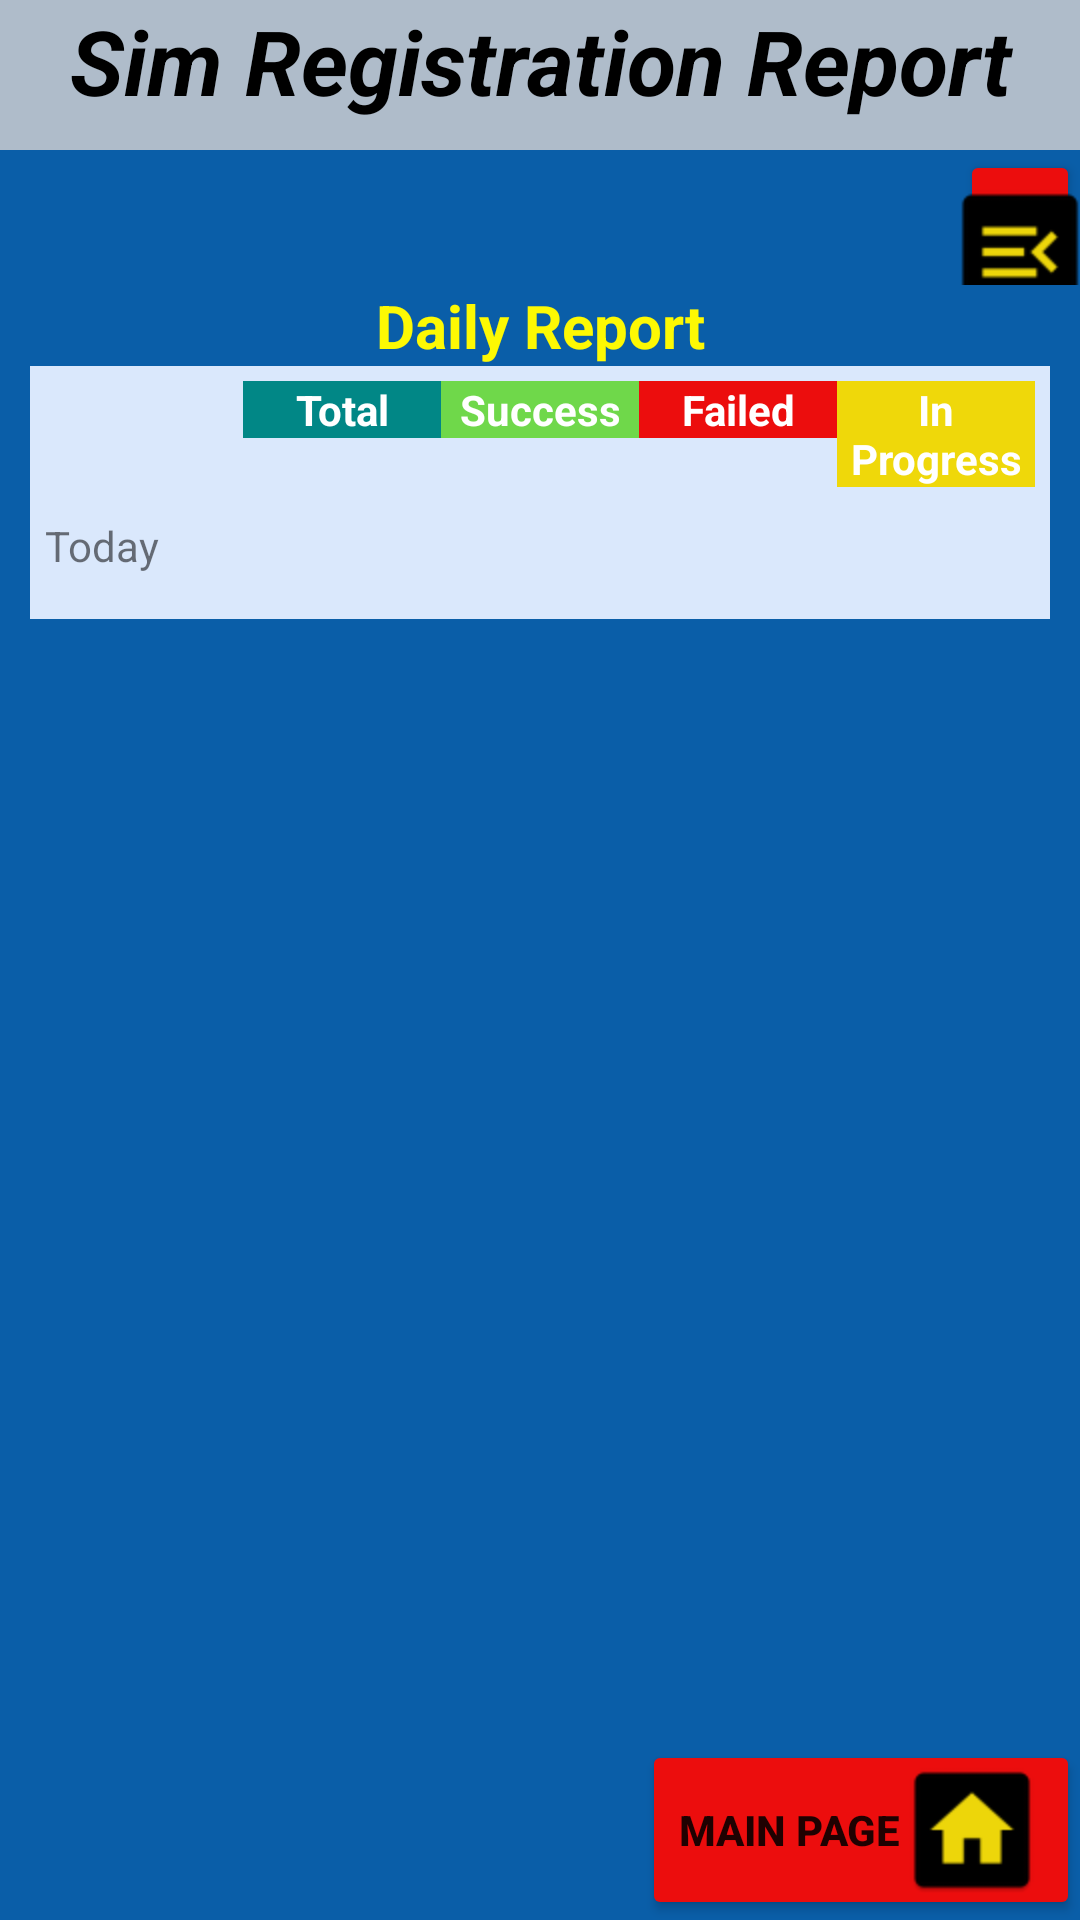

Write the Android layout XML for this screen, with the resource values it uses.
<!-- AndroidManifest.xml: application theme Theme.AliatSimActivation -->
<!-- res/layout/activity_sim_registration_report.xml -->
<?xml version="1.0" encoding="utf-8"?>
<RelativeLayout xmlns:android="http://schemas.android.com/apk/res/android"
    xmlns:app="http://schemas.android.com/apk/res-auto"
    xmlns:tools="http://schemas.android.com/tools"
    android:layout_width="match_parent"
    android:layout_height="match_parent"
    android:background="#0A5EA8"
    tools:context=".SimRegistrationReport">

    <TextView
        android:layout_width="match_parent"
        android:layout_height="50dp"
        android:text="Sim Registration Report"
        android:textAlignment="center"
        android:textSize="30dp"
        android:textColor="@color/black"
        android:textStyle="bold|italic"
        android:background="@color/grey">
    </TextView>

    <Button
        android:id="@+id/btnsearchsimregreport"
        android:layout_width="40dp"
        android:layout_height="45dp"
        android:backgroundTint="@color/red"
        android:layout_marginTop="50dp"
        android:layout_alignParentRight="true"
        android:drawableTop="@mipmap/ic_menu"/>

    <TextView
        android:layout_width="match_parent"
        android:layout_height="wrap_content"
        android:text="Daily Report"
        android:textSize="20dp"
        android:id="@+id/dailyreporttxt"
        android:textStyle="bold"
        android:textColor="@color/yellowheader"
        android:layout_below="@id/btnsearchsimregreport"
        android:textAlignment="center">
    </TextView>
    <TableLayout
        android:layout_width="match_parent"
        android:layout_height="wrap_content"
        android:paddingLeft="10dp"
        android:layout_below="@id/dailyreporttxt"
        android:id="@+id/dailyreport"
        android:paddingRight="10dp">

        <TableRow android:background="#DAE8FC" android:padding="5dp">
            <TextView
                android:layout_width="80dp"
                android:layout_height="wrap_content"
                android:layout_weight="1"
                android:text="" />
            <TextView
                android:layout_width="80dp"
                android:layout_height="wrap_content"
                android:layout_weight="1"
                android:background="#FF018786"
                android:textAlignment="center"
                android:textStyle="bold"
                android:textColor="@color/white"
                android:text="Total" />
            <TextView
                android:layout_width="80dp"
                android:layout_height="wrap_content"
                android:layout_weight="1"
                android:background="#F36BD842"
                android:textAlignment="center"
                android:textStyle="bold"
                android:textColor="@color/white"
                android:text="Success" />
            <TextView
                android:layout_width="80dp"
                android:layout_height="wrap_content"
                android:layout_weight="1"
                android:background="#EC0D0D"
                android:textAlignment="center"
                android:textStyle="bold"
                android:textColor="@color/white"
                android:text="Failed" />
            <TextView
                android:layout_width="80dp"
                android:layout_height="wrap_content"
                android:layout_weight="1"
                android:background="#EFD80A"
                android:textAlignment="center"
                android:textStyle="bold"
                android:textColor="@color/white"
                android:text="In Progress" />
        </TableRow>
        <TableRow android:background="#DAE8FC" android:padding="5dp">

            <TextView
                android:layout_width="73dp"
                android:layout_height="29dp"
                android:layout_weight="1"
                android:text="Today" />
            <TextView
                android:layout_width="80dp"
                android:layout_height="wrap_content"
                android:layout_weight="1"
                android:id="@+id/today_total"
                android:text=""
                android:textAlignment="center"/>
            <TextView
                android:layout_width="80dp"
                android:layout_height="wrap_content"
                android:layout_weight="1"
                android:id="@+id/today_success"
                android:text=""
                android:textAlignment="center"/>
            <TextView
                android:layout_width="80dp"
                android:layout_height="wrap_content"
                android:layout_weight="1"
                android:id="@+id/today_failed"
                android:text=""
                android:textAlignment="center"/>
            <TextView
                android:layout_width="80dp"
                android:layout_height="wrap_content"
                android:layout_weight="1"
                android:id="@+id/today_progress"
                android:text=""
                android:textAlignment="center"/>
        </TableRow>

    </TableLayout>
    <Button
        android:id="@+id/btndatesearch"
        android:layout_width="wrap_content"
        android:layout_height="50dp"
        android:text="PICK DATE"
        android:layout_below="@+id/btnsearchsimregreport"
        android:layout_marginRight="5dp"
        android:backgroundTint="@color/red"
        android:layout_marginTop="5dp"
        android:layout_marginStart="1dp"
        android:visibility="gone"
        android:drawableRight="@drawable/ic_calander"
        />

    <EditText
        android:id="@+id/editTextdate"
        android:layout_width="wrap_content"
        android:layout_height="50dp"
        android:ems="10"
        android:hint="Enter Date"
        android:textColor="@color/yellow"
        android:layout_marginStart="5dp"
        android:textAlignment="center"
        android:visibility="gone"
        android:layout_below="@+id/btnsearchsimregreport"
        android:layout_toRightOf="@+id/btndatesearch" />
    <Button
        android:id="@+id/btnprevious"
        android:layout_width="150dp"
        android:layout_height="50dp"
        android:text="PREVIOUS"
        android:layout_marginStart="1dp"
        android:layout_marginTop="160dp"
        android:drawableLeft="@mipmap/ic_prev"
        android:backgroundTint="@color/red"
        android:visibility="gone"
        />

    <Button
        android:id="@+id/btnnext"
        android:layout_width="150dp"
        android:layout_height="50dp"
        android:text="NEXT"
        android:drawableRight="@mipmap/ic_next"
        android:backgroundTint="@color/red"
        android:visibility="gone"
        android:layout_marginTop="160dp"
        android:layout_alignParentRight="true"
        android:layout_marginStart="5dp"
        />

    <androidx.recyclerview.widget.RecyclerView
        android:layout_width="match_parent"
        android:layout_height="340dp"
        android:id="@+id/simregreport"
        android:layout_below="@+id/btnprevious"
        android:scrollbars="vertical"
        android:visibility="visible">
    </androidx.recyclerview.widget.RecyclerView>


    <TableLayout xmlns:android="http://schemas.android.com/apk/res/android"
        android:layout_width="match_parent"
        android:layout_height="wrap_content"
        android:paddingLeft="10dp"
        android:layout_marginTop="540dp"
        android:id="@+id/dailyreport1"
        android:visibility="gone"
        android:paddingRight="10dp">

        <TableRow android:background="#DAE8FC" android:padding="5dp">
            <TextView
                android:layout_width="80dp"
                android:layout_height="wrap_content"
                android:layout_weight="1"
                android:text="" />
            <TextView
                android:layout_width="80dp"
                android:layout_height="wrap_content"
                android:layout_weight="1"
                android:background="#FF018786"
                android:textAlignment="center"
                android:textStyle="bold"
                android:textColor="@color/white"
                android:text="Total" />
            <TextView
                android:layout_width="80dp"
                android:layout_height="wrap_content"
                android:layout_weight="1"
                android:background="#F36BD842"
                android:textAlignment="center"
                android:textStyle="bold"
                android:textColor="@color/white"
                android:text="Success" />
            <TextView
                android:layout_width="80dp"
                android:layout_height="wrap_content"
                android:layout_weight="1"
                android:background="#EC0D0D"
                android:textAlignment="center"
                android:textStyle="bold"
                android:textColor="@color/white"
                android:text="Failed" />
            <TextView
                android:layout_width="80dp"
                android:layout_height="wrap_content"
                android:layout_weight="1"
                android:background="#EFD80A"
                android:textAlignment="center"
                android:textStyle="bold"
                android:textColor="@color/white"
                android:text="In Progress" />
        </TableRow>
        <TableRow android:background="#DAE8FC" android:padding="5dp">
            <TextView
                android:layout_width="80dp"
                android:layout_height="wrap_content"
                android:layout_weight="1"
                android:text="Today" />
            <TextView
                android:layout_width="80dp"
                android:layout_height="wrap_content"
                android:layout_weight="1"
                android:id="@+id/today_total1"
                android:text=""
                android:textAlignment="center"/>
            <TextView
                android:layout_width="80dp"
                android:layout_height="wrap_content"
                android:layout_weight="1"
                android:id="@+id/today_success1"
                android:text=""
                android:textAlignment="center"/>
            <TextView
                android:layout_width="80dp"
                android:layout_height="wrap_content"
                android:layout_weight="1"
                android:id="@+id/today_failed1"
                android:text=""
                android:textAlignment="center"/>
            <TextView
                android:layout_width="80dp"
                android:layout_height="wrap_content"
                android:layout_weight="1"
                android:id="@+id/today_progress1"
                android:text=""
                android:textAlignment="center"/>
        </TableRow>

    </TableLayout>

    <Button
        android:id="@+id/btnmain"
        android:layout_width="wrap_content"
        android:layout_height="60dp"
        android:text="Main Page"
        android:textStyle="bold"
        android:layout_marginStart="5dp"
        android:layout_alignParentRight="true"
        android:layout_alignParentBottom="true"
        android:backgroundTint="@color/red"
        android:drawableRight="@mipmap/ic_main_page"
        />

</RelativeLayout>
<!-- resources referenced by this layout -->
<resources>
  <color name="black">#FF000000</color>
  <color name="grey">#CED6D3D3</color>
  <color name="red">#EC0D0D</color>
  <color name="white">#FFFFFFFF</color>
  <color name="yellow">#EFD80A</color>
  <color name="yellowheader">#FDF903</color>
  <!-- drawable ic_calander: png bitmap (drawable-v24, 548 bytes) -->
  <!-- mipmap ic_main_page: png bitmap (mipmap-hdpi, 895 bytes) -->
  <!-- mipmap ic_menu: png bitmap (mipmap-hdpi, 766 bytes) -->
  <!-- mipmap ic_next: png bitmap (mipmap-hdpi, 744 bytes) -->
  <!-- mipmap ic_prev: png bitmap (mipmap-hdpi, 827 bytes) -->
  <style name="Theme.AliatSimActivation" parent="Theme.MaterialComponents.DayNight.NoActionBar">
          
          <item name="colorPrimary">@color/purple_500</item>
          <item name="colorPrimaryVariant">@color/purple_700</item>
          <item name="colorOnPrimary">@color/white</item>
          
          <item name="colorSecondary">@color/teal_200</item>
          <item name="colorSecondaryVariant">@color/teal_700</item>
          <item name="colorOnSecondary">@color/black</item>
          
          <item name="android:statusBarColor" tools:targetApi="l">?attr/colorPrimaryVariant</item>
          
      </style>
  <color name="purple_500">#FF6200EE</color>
  <color name="purple_700">#FF3700B3</color>
  <color name="teal_200">#FF03DAC5</color>
  <color name="teal_700">#FF018786</color>
</resources>
